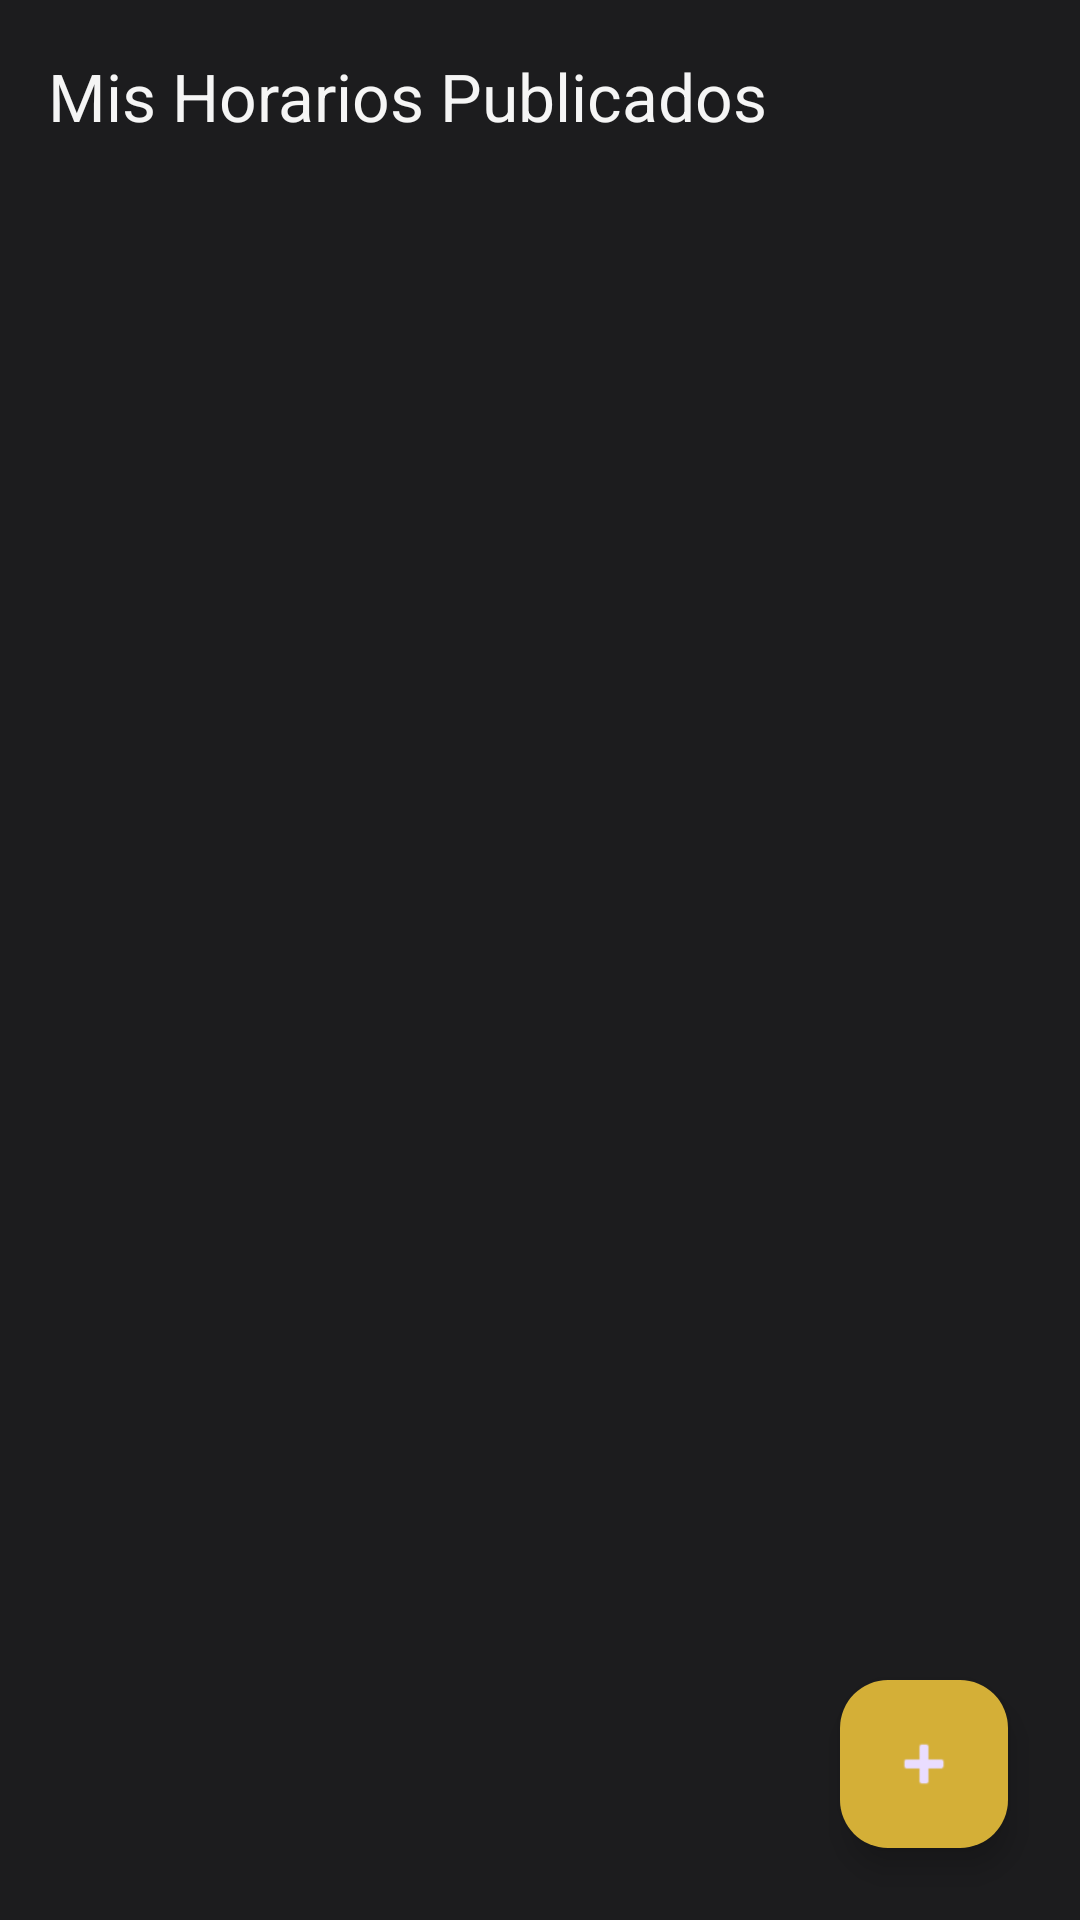

Produce the Android XML layout that renders to this screen, including the resource entries it uses.
<!-- AndroidManifest.xml: application theme Theme.BarberApp -->
<!-- res/layout/activity_my_schedules.xml -->
<?xml version="1.0" encoding="utf-8"?>
<androidx.constraintlayout.widget.ConstraintLayout xmlns:android="http://schemas.android.com/apk/res/android"
    xmlns:app="http://schemas.android.com/apk/res-auto"
    xmlns:tools="http://schemas.android.com/tools"
    android:layout_width="match_parent"
    android:layout_height="match_parent"
    android:background="@color/barber_black"
    android:fitsSystemWindows="true"
    tools:context=".ui.barber.MySchedulesActivity">

    <androidx.appcompat.widget.Toolbar
        android:id="@+id/toolbar"
        android:layout_width="0dp"
        android:layout_height="?attr/actionBarSize"
        app:title="Mis Horarios Publicados"
        app:titleTextColor="@color/barber_white"
        app:layout_constraintTop_toTopOf="parent"
        app:layout_constraintStart_toStartOf="parent"
        app:layout_constraintEnd_toEndOf="parent" />

    <androidx.recyclerview.widget.RecyclerView
        android:id="@+id/rvSchedules"
        android:layout_width="0dp"
        android:layout_height="0dp"
        android:padding="8dp"
        android:clipToPadding="false"
        app:layout_constraintTop_toBottomOf="@+id/toolbar"
        app:layout_constraintBottom_toBottomOf="parent"
        app:layout_constraintStart_toStartOf="parent"
        app:layout_constraintEnd_toEndOf="parent" />

    <TextView
        android:id="@+id/tvNoSchedules"
        android:layout_width="wrap_content"
        android:layout_height="wrap_content"
        android:text="Aún no has publicado horarios."
        android:textColor="@color/barber_grey"
        android:textSize="18sp"
        android:visibility="gone"
        app:layout_constraintTop_toTopOf="parent"
        app:layout_constraintBottom_toBottomOf="parent"
        app:layout_constraintStart_toStartOf="parent"
        app:layout_constraintEnd_toEndOf="parent" />

    <com.google.android.material.floatingactionbutton.FloatingActionButton
        android:id="@+id/fabAddSchedule"
        android:layout_width="wrap_content"
        android:layout_height="wrap_content"
        android:layout_margin="24dp"
        android:src="@android:drawable/ic_input_add"
        android:backgroundTint="@color/barber_gold"
        android:contentDescription="Publicar nuevo horario"
        app:layout_constraintBottom_toBottomOf="parent"
        app:layout_constraintEnd_toEndOf="parent"/>

</androidx.constraintlayout.widget.ConstraintLayout>
<!-- resources referenced by this layout -->
<resources>
  <color name="barber_black">#1C1C1E</color>
  <color name="barber_gold">#D4AF37</color>
  <color name="barber_grey">#8A8A8E</color>
  <color name="barber_white">#F5F5F5</color>
  <style name="Theme.BarberApp" parent="Theme.Material3.Dark.NoActionBar">
          
          <item name="colorPrimary">@color/barber_gold</item>
          <item name="colorOnPrimary">@color/barber_black</item>
          
          <item name="colorSecondary">@color/barber_gold</item>
          <item name="colorOnSecondary">@color/barber_black</item>
          
          <item name="android:statusBarColor">@color/barber_black</item>
          <item name="android:windowBackground">@color/barber_black</item>
          
          <item name="android:textColor">@color/barber_white</item>
          <item name="android:textColorHint">@color/barber_grey</item>
          
          <item name="materialButtonStyle">@style/BarberButton</item>
      </style>
  <style name="BarberButton" parent="Widget.Material3.Button">
          <item name="backgroundTint">@color/barber_gold</item>
          <item name="android:textColor">@color/barber_black</item>
          <item name="android:textStyle">bold</item>
          <item name="cornerRadius">8dp</item>
      </style>
</resources>
